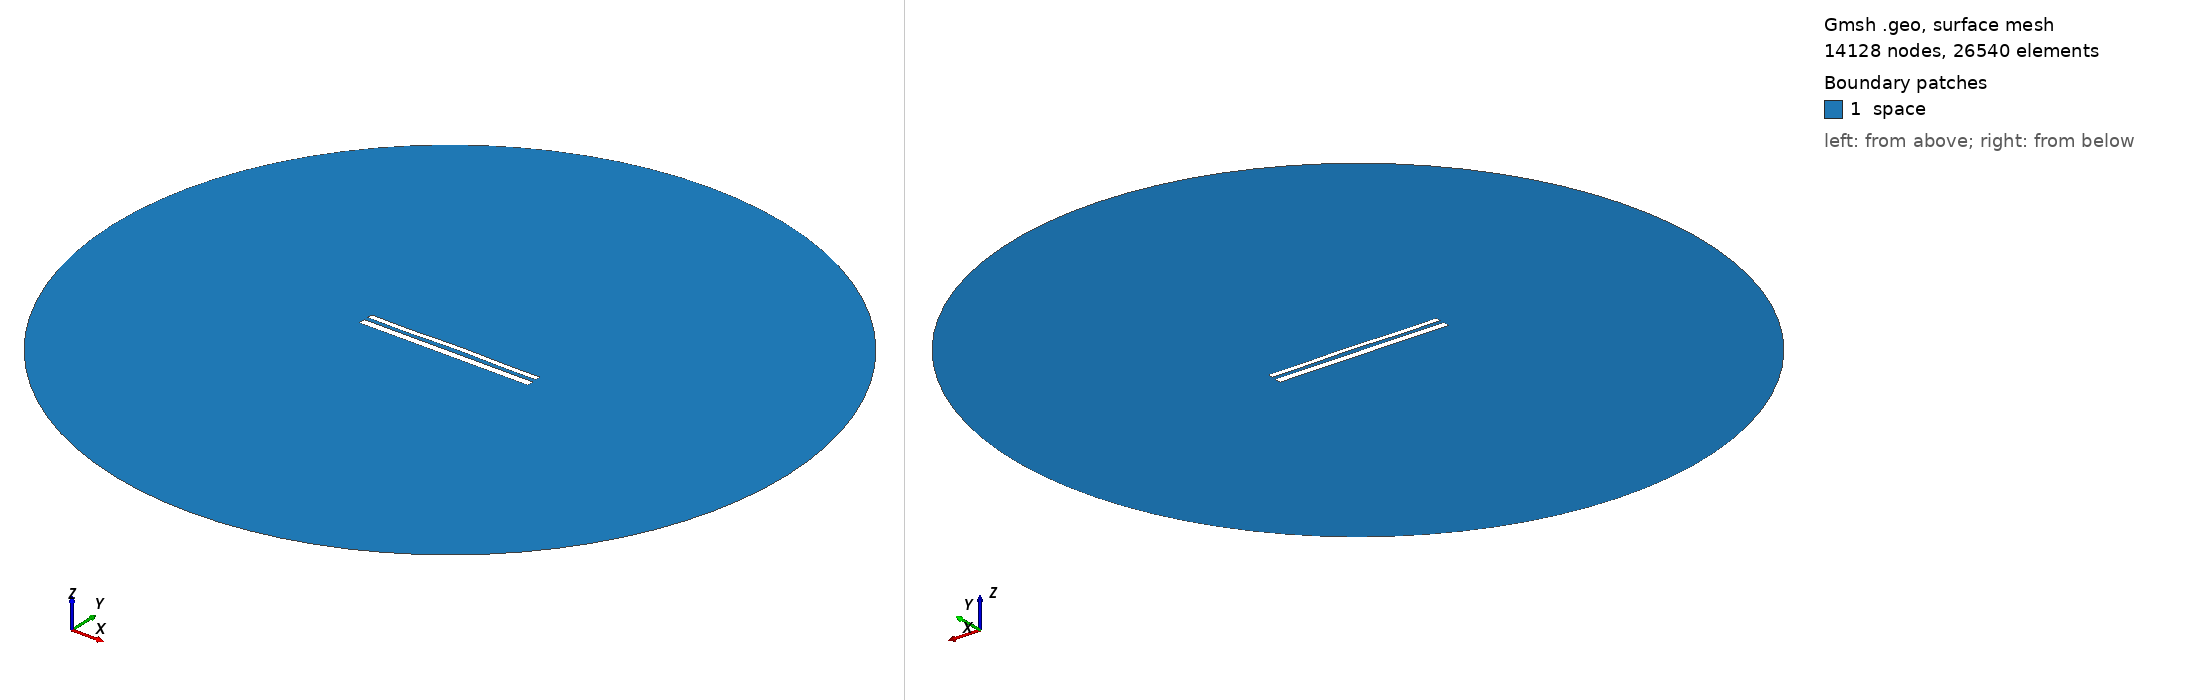

Gmsh geometry script, surface-meshed: 14128 nodes, 26540 surface elements. Boundary patches (legend numbers): 1 space. Left view from above one corner, right view from below the opposite corner. Legend entries are the model's physical surfaces. The drawing asked Gmsh for element sizes between 1% and 20% of the model's largest extent; the script's own settings can give other sizes.

=== 11731.geo (drawn) ===
//---------------------------------------
// Geometry kernel
//---------------------------------------

SetFactory("OpenCASCADE");



//---------------------------------------
// Parameters of the geometry
//---------------------------------------

// Overetch of the upper plate
overetch = 0.375;

// Distance between the plates
distance = 2.25;

// Discretization over the x axis (for the deformation)
nx = 50; 

// Length of the plate
L = 100 - overetch; 

// Number of modes
n = 4; 

// 1st mode coefficient
coeff(1) = 0.07499999999999998;
beta(1) = 0.596864 * 3.1415926535 / L;

// 2nd mode coefficient
coeff(2) = 0.15;
beta(2) = 1.49418 * 3.1415926535 / L;

// 3rd mode coefficient
coeff(3) = -0.075;
beta(3) = 2.50025 * 3.1415926535 / L;

// 4th mode coefficient
coeff(4) = -0.15;
beta(4) = 3.49999 * 3.1415926535 / L;



//---------------------------------------
// Upper plate (deformed rectangle)
//---------------------------------------

// Coordiantes of the upper plate
xmin = -50;
xmax = 50 - overetch;

// Height of the upper plate
yheight = 4 - 2 * overetch;

// Indexes of the points
UpperID[] = {};
LowerID[] = {};
LeftID[] = {};
RightID[] = {};

// Point index
p = 1;

// Horizontal edges
For i In {1:nx}
    x = xmin + (i-1)*(xmax - xmin)/(nx-1);

    y_bottom = distance / 2 + overetch;
    For j In {1:n}
        C = (Cosh(beta(j)*L) + Cos(beta(j)*L)) / (Sinh(beta(j)*L) + Sin(beta(j)*L));
        y_bottom  = y_bottom + coeff(j) * (Cosh(beta(j)*(x+50)) - Cos(beta(j)*(x+50)) - C * (Sinh(beta(j)*(x+50)) - Sin(beta(j)*(x+50))));
    EndFor

    y_top = y_bottom + yheight;

    Point(p) = {x, y_top, 0, 1.0};
    UpperID[i] = p;
    p = p + 1;

    Point(p) = {x, y_bottom, 0, 1.0};
    LowerID[i] = p;
    p = p + 1;
EndFor

// Create point lists
UpperPts[] = {}; LowerPts[] = {};
For i In {1:nx}
  UpperPts[] += {UpperID[i]};
  LowerPts[] += {LowerID[i]};
EndFor

// Build splines
Spline(1) = {UpperPts[]};
Spline(2) = {LowerPts[]};
Line(3) = {LowerPts[nx-1], UpperPts[nx-1]};
Line(4) = {LowerPts[0], UpperPts[0]};

// Build the plane surface
Curve Loop(1) = {2, 3, -1, -4};
Plane Surface(1) = {1};



//---------------------------------------
// Lower plate (rectangle)
//---------------------------------------

// Vertices
Point(1001) = {-50, -1, 0, 1.0};
Point(1002) = { 50, -1, 0, 1.0};
Point(1003) = { 50,  -5, 0, 1.0};
Point(1004) = {-50,  -5, 0, 1.0};

// Edges
Line(5) = {1001, 1002};
Line(6) = {1002, 1003};
Line(7) = {1003, 1004};
Line(8) = {1004, 1001};

// Plane surface
Line Loop(2) = {5, 6, 7, 8};
Plane Surface(2) = {2}; 



//---------------------------------------
// Outer (fictious) boundary
//---------------------------------------

// Points
Point(1005) = {0, 0, 0};       // Center
Point(1006) = {200, 0, 0};     // Start point
Point(1007) = {0, 200, 0};     // 90 degrees
Point(1008) = {-200, 0, 0};    // 180 degrees
Point(1009) = {0, -200, 0};    // 270 degrees

// Circle arcs (each needs start, center, end)
Circle(9) = {1006, 1005, 1007};
Circle(10) = {1007, 1005, 1008};
Circle(11) = {1008, 1005, 1009};
Circle(12) = {1009, 1005, 1006};

// Plane surface for the entire domain
Curve Loop(3) = {9, 10, 11, 12};
Surface(3) = {3};

// Subtract the plates from the whole domain to obtain the actual domain where we want to solve the equations
BooleanDifference{ Surface{3}; Delete; }{ Surface{1}; Surface{2}; Delete; }




//---------------------------------------
// Transfinite Lines/Curves
//---------------------------------------

// Set the number of points on the boundaries
r = 7;

// Plates
Transfinite Curve {1, 2} = 50*r Using Progression 1;
Transfinite Curve {3, 4} = 2*r Using Progression 1;
Transfinite Line {5, 7} = 50*r Using Progression 1;
Transfinite Line {6, 8} = 2*r Using Progression 1;

// Outer boundary
Transfinite Line {9, 10, 11, 12} = 20 Using Progression 1;



//---------------------------------------
// Physical groups
//---------------------------------------                

// Physical curves (boundaries)
Physical Line("force_segment", 10) = {2};
Physical Line("upper_plate", 11) = {1, 3, 4};
Physical Line("lower_plate", 12) = {5, 6, 7, 8};
Physical Line("boundary", 20) = {9, 10, 11, 12};

// Physical Surfaces
Physical Surface("space", 30) = {3};



//---------------------------------------
// 6. Generate the Mesh
//---------------------------------------

// 2D mesh generation
Mesh 2;
